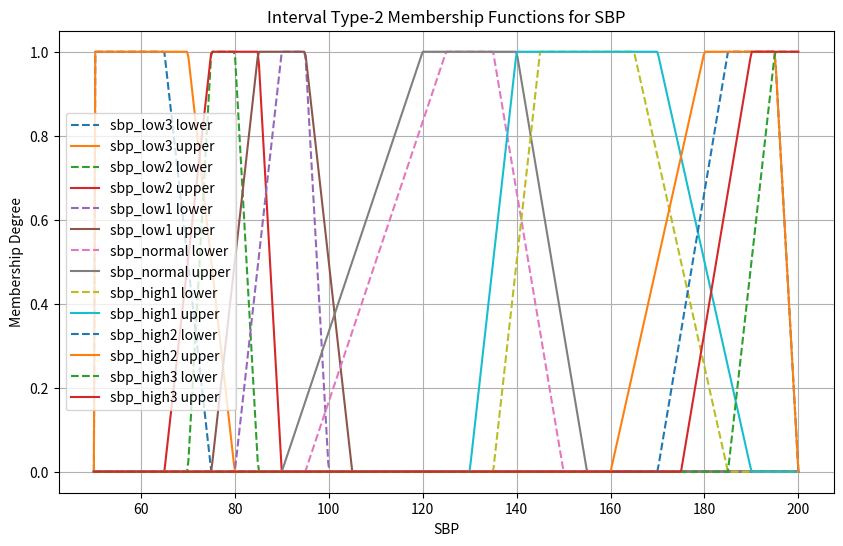
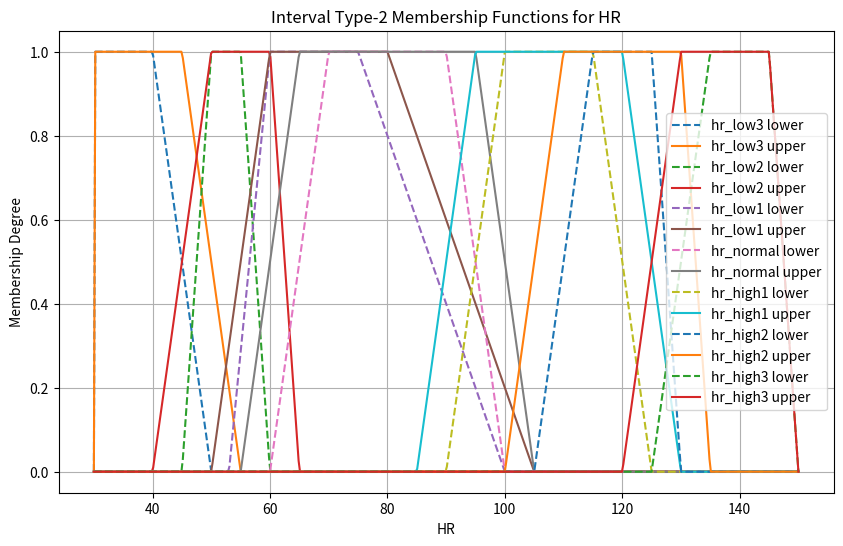
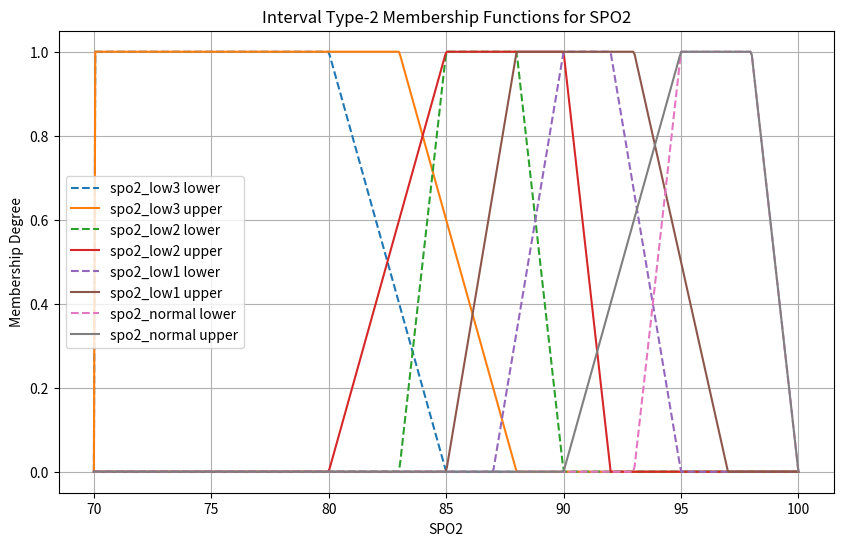
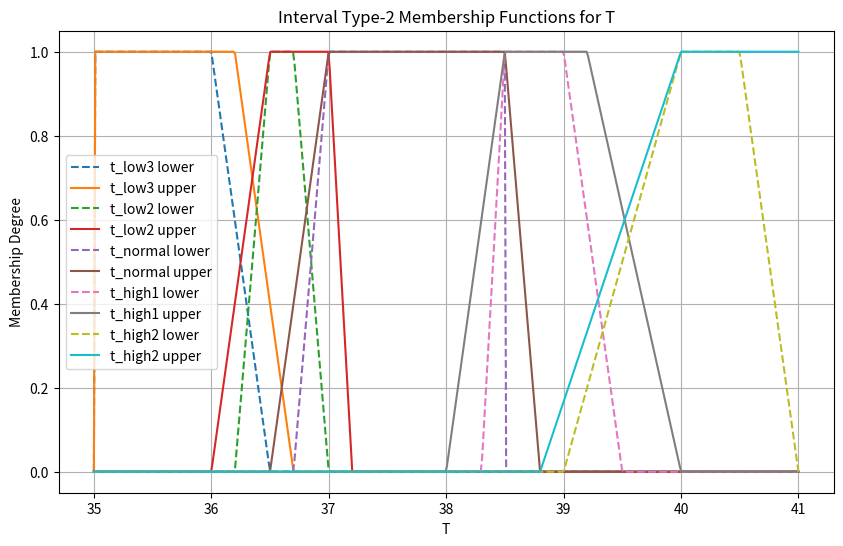
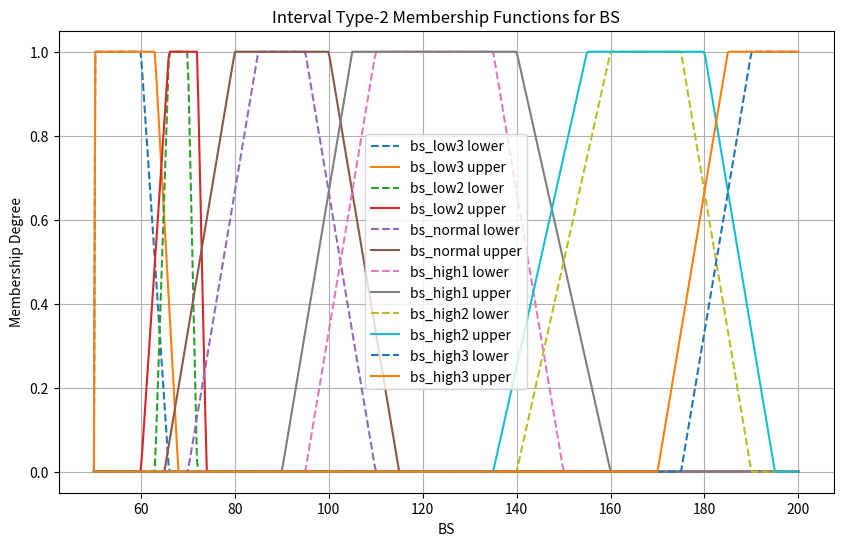

Here is the Python script that generated these plots, in order:
import numpy as np
import matplotlib.pyplot as plt

# Define trapezoidal membership function
def trapezoidal_mf(x, a, b, c, d):
    b = a + 0.01 if a == b else b
    d = c + 0.01 if c == d else d
    return np.maximum(0, np.minimum((x-a)/(b-a), np.minimum(1, (d-x)/(d-c))))

# Define Interval Type-2 trapezoidal membership function
def interval_t2_mf(x, lower, upper):
    lower_mf = trapezoidal_mf(x, *lower)
    upper_mf = trapezoidal_mf(x, *upper)
    return lower_mf, upper_mf

# Define membership functions for Systolic Blood Pressure (SBP)
def sbp_low3(x):
    lower = [50, 50.01, 65, 75]
    upper = [50, 50.01, 70, 80]
    return interval_t2_mf(x, lower, upper)

def sbp_low2(x):
    lower = [70, 75, 80, 85]
    upper = [65, 75, 85, 90]
    return interval_t2_mf(x, lower, upper)

def sbp_low1(x):
    lower = [80, 90, 95, 100]
    upper = [75, 85, 95, 105]
    return interval_t2_mf(x, lower, upper)

def sbp_normal(x):
    lower = [95, 125, 135, 150]
    upper = [90, 120, 140, 155]
    return interval_t2_mf(x, lower, upper)

def sbp_high1(x):
    lower = [135, 145, 165, 185]
    upper = [130, 140, 170, 190]
    return interval_t2_mf(x, lower, upper)

def sbp_high2(x):
    lower = [170, 185, 195, 200]
    upper = [160, 180, 195, 200]
    return interval_t2_mf(x, lower, upper)

def sbp_high3(x):
    lower = [185, 195, 200, 200.01]
    upper = [175, 190, 200, 200.01]
    return interval_t2_mf(x, lower, upper)

# Define membership functions for Heart Rate (HR)
def hr_low3(x):
    lower = [30, 30.01, 40, 50]
    upper = [30, 30.01, 45, 55]
    return interval_t2_mf(x, lower, upper)

def hr_low2(x):
    lower = [45, 50, 55, 60]
    upper = [40, 50, 60, 65]
    return interval_t2_mf(x, lower, upper)

def hr_low1(x):
    lower = [53, 60, 75, 100]
    upper = [50, 60, 80, 105]
    return interval_t2_mf(x, lower, upper)

def hr_normal(x):
    lower = [60, 70, 90, 100]
    upper = [55, 65, 95, 105]
    return interval_t2_mf(x, lower, upper)

def hr_high1(x):
    lower = [90, 100, 115, 125]
    upper = [85, 95, 120, 130]
    return interval_t2_mf(x, lower, upper)

def hr_high2(x):
    lower = [105, 115, 125, 130]
    upper = [100, 110, 130, 135]
    return interval_t2_mf(x, lower, upper)

def hr_high3(x):
    lower = [125, 135, 145, 150]
    upper = [120, 130, 145, 150]
    return interval_t2_mf(x, lower, upper)

# Define membership functions for SPO2
def spo2_low3(x):
    lower = [70, 70.01, 80, 85]
    upper = [70, 70.01, 83, 88]
    return interval_t2_mf(x, lower, upper)

def spo2_low2(x):
    lower = [83, 85, 88, 90]
    upper = [80, 85, 90, 92]
    return interval_t2_mf(x, lower, upper)

def spo2_low1(x):
    lower = [87, 90, 92, 95]
    upper = [85, 88, 93, 97]
    return interval_t2_mf(x, lower, upper)

def spo2_normal(x):
    lower = [93, 95, 98, 100]
    upper = [90, 95, 98, 100]
    return interval_t2_mf(x, lower, upper)

# Define membership functions for Temperature (T)
def t_low3(x):
    lower = [35, 35.01, 36, 36.5]
    upper = [35, 35.01, 36.2, 36.7]
    return interval_t2_mf(x, lower, upper)

def t_low2(x):
    lower = [36.2, 36.5, 36.7, 37]
    upper = [36, 36.5, 37, 37.2]
    return interval_t2_mf(x, lower, upper)

def t_normal(x):
    lower = [36.7, 37, 38.5, 38.5]
    upper = [36.5, 37, 38.5, 38.8]
    return interval_t2_mf(x, lower, upper)

def t_high1(x):
    lower = [38.3, 38.5, 39, 39.5]
    upper = [38, 38.5, 39.2, 40]
    return interval_t2_mf(x, lower, upper)

def t_high2(x):
    lower = [39, 40, 40.5, 41]
    upper = [38.8, 40, 41, 41.01]
    return interval_t2_mf(x, lower, upper)

# Define membership functions for Blood Sugar (BS)
def bs_low3(x):
    lower = [50, 50.01, 60, 66]
    upper = [50, 50.01, 63, 68]
    return interval_t2_mf(x, lower, upper)

def bs_low2(x):
    lower = [63, 66, 70, 72]
    upper = [60, 66, 72, 74]
    return interval_t2_mf(x, lower, upper)

def bs_normal(x):
    lower = [70, 85, 95, 110]
    upper = [65, 80, 100, 115]
    return interval_t2_mf(x, lower, upper)

def bs_high1(x):
    lower = [95, 110, 135, 150]
    upper = [90, 105, 140, 160]
    return interval_t2_mf(x, lower, upper)

def bs_high2(x):
    lower = [140, 160, 175, 190]
    upper = [135, 155, 180, 195]
    return interval_t2_mf(x, lower, upper)

def bs_high3(x):
    lower = [175, 190, 200, 200.01]
    upper = [170, 185, 200, 200.01]
    return interval_t2_mf(x, lower, upper)

# Define the fuzzy rules based on the input vital signs and the corresponding risk group output
def apply_rules(inputs):
    sbp_l3 = sbp_low3(inputs['SBP'])
    hr_l3 = hr_low3(inputs['HR'])
    spo2_l3 = spo2_low3(inputs['SPO2'])
    t_l3 = t_low3(inputs['T'])
    bs_l3 = bs_low3(inputs['BS'])

    # Example Rule 1: High risk if all are low+3
    rule1_lower = np.minimum.reduce([sbp_l3[0], hr_l3[0], spo2_l3[0], t_l3[0], bs_l3[0]])
    rule1_upper = np.minimum.reduce([sbp_l3[1], hr_l3[1], spo2_l3[1], t_l3[1], bs_l3[1]])

    sbp_nrm = sbp_normal(inputs['SBP'])
    hr_nrm = hr_normal(inputs['HR'])
    spo2_nrm = spo2_normal(inputs['SPO2'])
    t_nrm = t_normal(inputs['T'])
    bs_nrm = bs_normal(inputs['BS'])

    # Example Rule 2: Normal risk if all are normal
    rule2_lower = np.minimum.reduce([sbp_nrm[0], hr_nrm[0], spo2_nrm[0], t_nrm[0], bs_nrm[0]])
    rule2_upper = np.minimum.reduce([sbp_nrm[1], hr_nrm[1], spo2_nrm[1], t_nrm[1], bs_nrm[1]])

    # Combine results
    result_lower = np.maximum(rule1_lower * 14, rule2_lower * 0)
    result_upper = np.maximum(rule1_upper * 14, rule2_upper * 0)

    return result_lower.mean(), result_upper.mean()

# Example Input
inputs = {
    'SBP': 90,
    'HR': 80,
    'SPO2': 96,
    'T': 37.5,
    'BS': 100
}

# Apply the fuzzy logic rules
result = apply_rules(inputs)
print(f"Calculated Risk Group Interval: {result[0]} - {result[1]}")

# Visualize all membership functions
x_ranges = {
    'SBP': np.linspace(50, 200, 500),
    'HR': np.linspace(30, 150, 500),
    'SPO2': np.linspace(70, 100, 500),
    'T': np.linspace(35, 41, 500),
    'BS': np.linspace(50, 200, 500)
}

# Plot membership functions
for key, x in x_ranges.items():
    plt.figure(figsize=(10, 6))
    funcs = [f'{key.lower()}_low3', f'{key.lower()}_low2', f'{key.lower()}_low1', f'{key.lower()}_normal', f'{key.lower()}_high1', f'{key.lower()}_high2', f'{key.lower()}_high3']
    for func_name in funcs:
        func = globals().get(func_name)
        if func:
            lower, upper = func(x)
            plt.plot(x, lower, label=f'{func_name} lower', linestyle='--')
            plt.plot(x, upper, label=f'{func_name} upper', linestyle='-')
    plt.title(f'Interval Type-2 Membership Functions for {key}')
    plt.xlabel(key)
    plt.ylabel('Membership Degree')
    plt.legend()
    plt.grid()
    plt.show()
